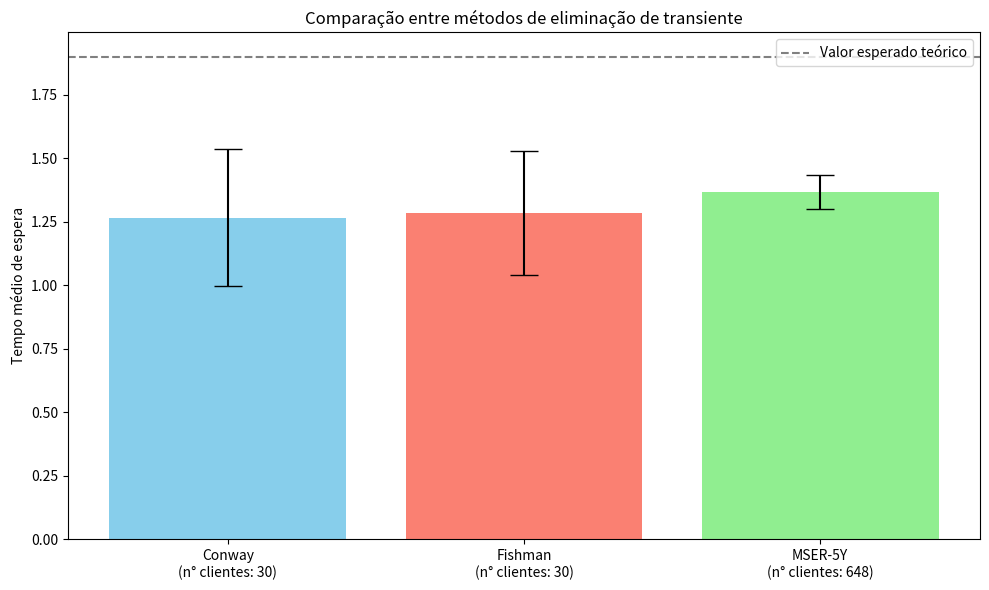

This figure's Python source:
import numpy as np
import pandas as pd
import matplotlib.pyplot as plt
from scipy import stats

def calcular(num_clientes, taxa_entrada, taxa_servico):
    tempo_chegada_relogio = 0
    tempos_espera = np.zeros(num_clientes)
    tempo_final_servico = 0
    for i in range(num_clientes):
        tc = np.random.exponential(1/taxa_entrada)
        tempo_chegada_relogio += tc
        if tempo_chegada_relogio < tempo_final_servico:
            tempos_espera[i] = tempo_final_servico - tempo_chegada_relogio
        tempo_inicio_servico = max(tempo_chegada_relogio, tempo_final_servico)
        tempo_servico = np.random.exponential(1/taxa_servico)
        tempo_final_servico = tempo_inicio_servico + tempo_servico
    return tempos_espera

def eliminar_transiente_conway(tempos):
    for i in range(2, len(tempos)):
        subserie = tempos[:i]
        atual = tempos[i]
        if not (atual == max(subserie) or atual == min(subserie)):
            return i 
    return len(tempos)

def eliminar_transiente_fishman(tempos, k=7):
    media = np.mean(tempos)
    cruzamentos = 0
    for i in range(1, len(tempos)):
        if (tempos[i-1] - media) * (tempos[i] - media) < 0:
            cruzamentos += 1
        if cruzamentos >= k:
            return i
    return len(tempos)

def eliminar_transiente_mser(tempos):
    lista_z = []
    lista_mser = []
    z = 0
    cont = 0
    k = int(len(tempos)/5)
    for i in range(len(tempos)):
        z += tempos[i]
        cont += 1
        if cont == 5:
            lista_z.append(z/5)
            z = 0
            cont = 0
    d = 0
    while d < k/2:
        j = d+1
        z_medio = np.mean(lista_z[j:])
        var_z = np.sum((lista_z[j:] - z_medio) ** 2)
        mser = np.sqrt(var_z/(k-d))
        lista_mser.append(mser)
        d += 1
    d_asterisco = np.argmin(lista_mser)
    return tempos[d_asterisco:]

def simular():
    taxa_entrada = 9.5
    taxa_servico = 10
    n = 1000
    repeticoes = 30
    confianca = 0.95
    precisao = 0.05

    ro = taxa_entrada / taxa_servico
    valor_esperado = ro * (1/taxa_servico) / (1 - ro)
    print(f"Valor esperado de tempo de espera: {valor_esperado:.5f}")

    metodos = ['Conway', 'Fishman', 'MSER-5Y']
    medias = []
    erros = []
    replicas_usadas = []

    for metodo in metodos:
        tempos_medio = []
        replicas = 0

        while True:
            tempos = calcular(n, taxa_entrada, taxa_servico)

            if metodo == 'Conway':
                idx = eliminar_transiente_conway(tempos)
                if idx + n > len(tempos):
                    tempos = np.concatenate([tempos, calcular(n, taxa_entrada, taxa_servico)])
                tempos_estacionario = tempos[idx:idx + n]
            elif metodo == 'Fishman':
                idx = eliminar_transiente_fishman(tempos, k=7)
                if idx + n > len(tempos):
                    tempos = np.concatenate([tempos, calcular(n, taxa_entrada, taxa_servico)])
                tempos_estacionario = tempos[idx:idx + n]
            elif metodo == 'MSER-5Y':
                tempos_estacionario = eliminar_transiente_mser(tempos)
                if len(tempos_estacionario) < n:
                    tempos_estacionario = np.concatenate([tempos_estacionario, calcular(n - len(tempos_estacionario), taxa_entrada, taxa_servico)])

            tempo_medio = np.mean(tempos_estacionario)
            tempos_medio.append(tempo_medio)
            replicas += 1

            if metodo != 'MSER-5Y' and replicas == repeticoes:
                break
            if metodo == 'MSER-5Y' and replicas >= 10:
                media = np.mean(tempos_medio)
                s = np.std(tempos_medio, ddof=1)
                z = stats.norm.ppf((1 + confianca) / 2)
                h = z * s / np.sqrt(replicas)
                if h / media <= precisao:
                    break

        media_global = np.mean(tempos_medio)
        desvio = np.std(tempos_medio, ddof=1)
        z = stats.norm.ppf((1 + confianca) / 2)
        erro = z * desvio / np.sqrt(replicas)

        medias.append(media_global)
        erros.append(erro)
        replicas_usadas.append(replicas)

        print(f"\n{metodo}: média = {media_global:.5f}, IC ± {erro:.5f}, réplicas = {replicas}")

    nomes_com_replicas = [f"{metodo}\n(n° clientes: {rep})" for metodo, rep in zip(metodos, replicas_usadas)]

    plt.figure(figsize=(10, 6))
    plt.bar(nomes_com_replicas, medias, yerr=erros, capsize=10, color=['skyblue', 'salmon', 'lightgreen'])
    plt.axhline(y=valor_esperado, color='gray', linestyle='--', label='Valor esperado teórico')
    plt.ylabel("Tempo médio de espera")
    plt.title("Comparação entre métodos de eliminação de transiente")
    plt.legend()
    plt.tight_layout()
    plt.show()

simular()
